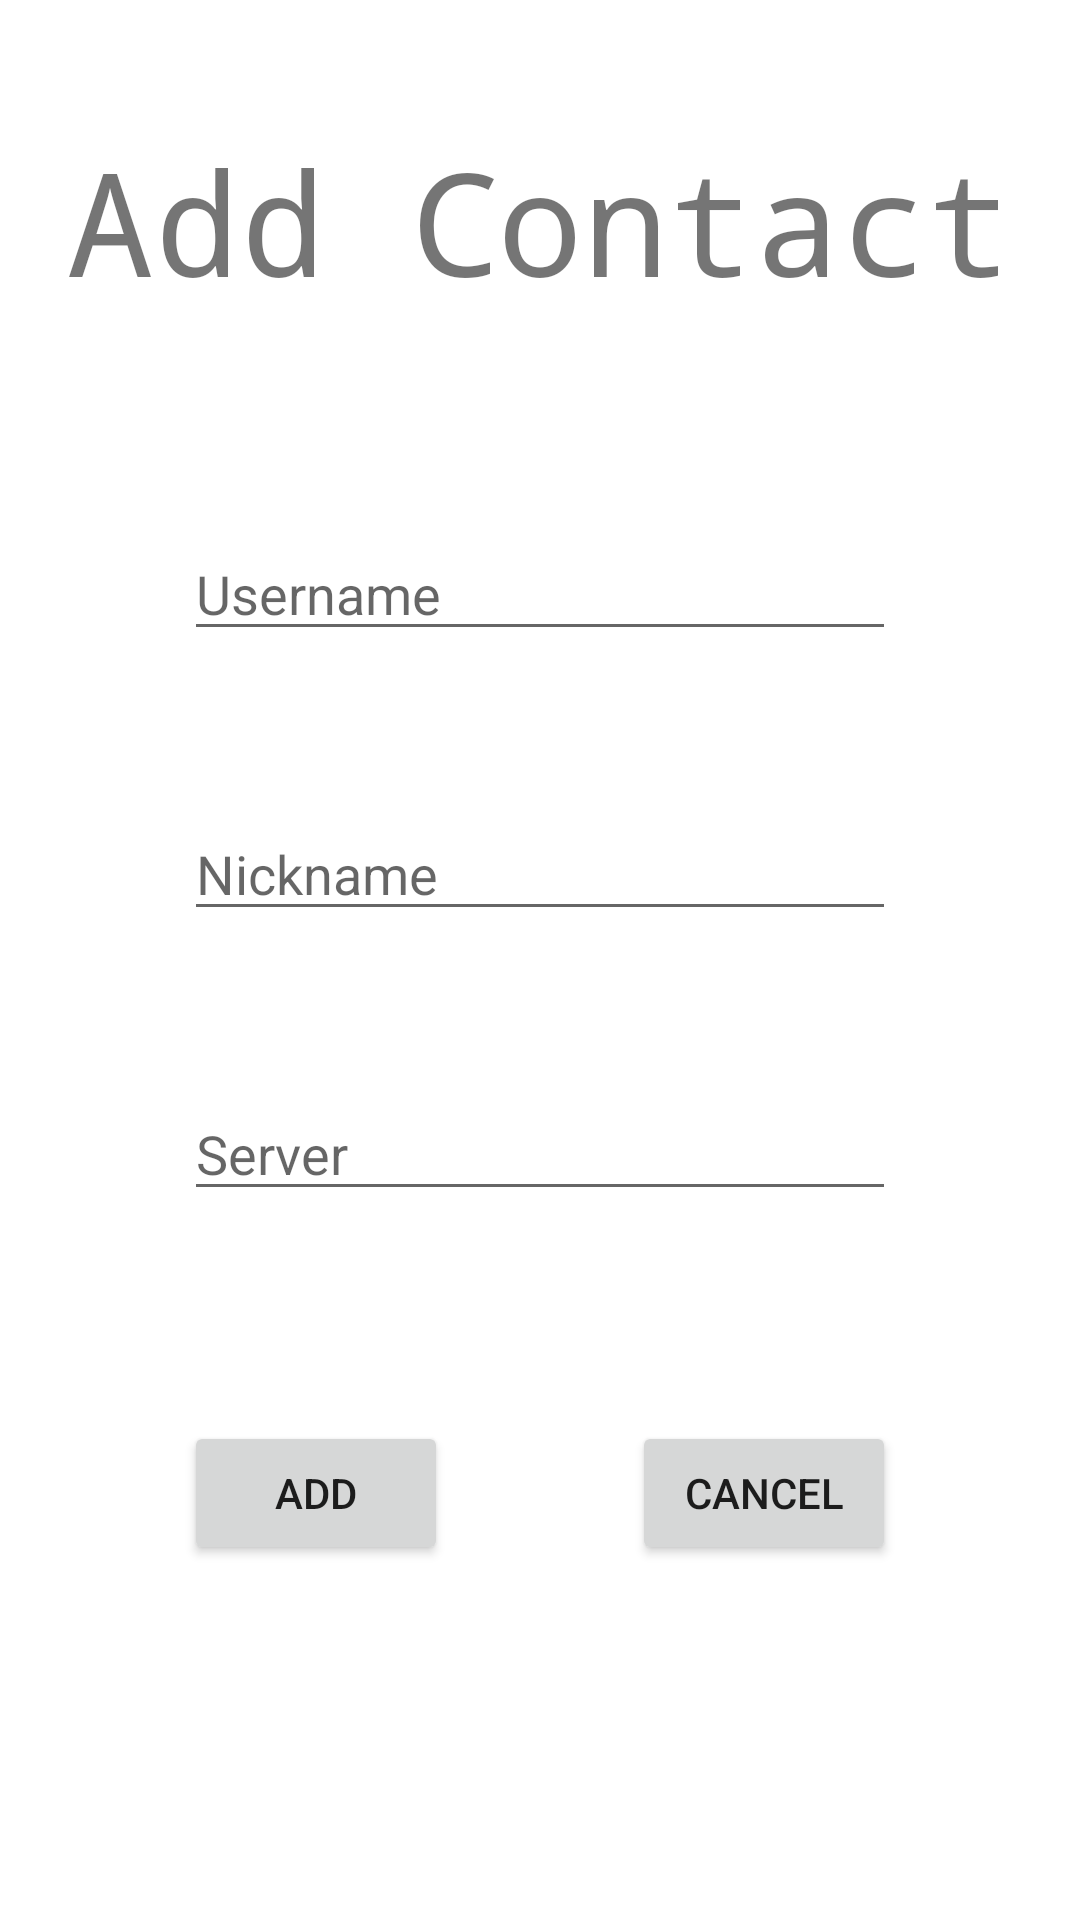

Here is an Android app screen rendered from its layout file. Give the layout XML and the strings, colors and styles it references.
<!-- AndroidManifest.xml: application theme Light -->
<!-- res/layout/activity_add_contact.xml -->
<?xml version="1.0" encoding="utf-8"?>
<androidx.constraintlayout.widget.ConstraintLayout xmlns:android="http://schemas.android.com/apk/res/android"
    xmlns:app="http://schemas.android.com/apk/res-auto"
    xmlns:tools="http://schemas.android.com/tools"
    android:layout_width="match_parent"
    android:layout_height="match_parent"
    tools:context=".ChatScreen.AddContactFragment">

    <TextView
        android:id="@+id/textView"
        android:layout_width="wrap_content"
        android:layout_height="wrap_content"
        android:layout_marginBottom="70dp"
        android:fontFamily="monospace"
        android:text="Add Contact"
        android:textSize="48sp"
        app:layout_constraintBottom_toTopOf="@+id/usernameInputBox"
        app:layout_constraintEnd_toEndOf="@+id/usernameInputBox"
        app:layout_constraintStart_toStartOf="@+id/usernameInputBox" />

    <EditText
        android:id="@+id/usernameInputBox"
        android:layout_width="0dp"
        android:layout_height="wrap_content"
        android:layout_marginBottom="52dp"
        android:ems="10"
        android:hint="Username"
        android:inputType="textPersonName"
        app:layout_constraintBottom_toTopOf="@+id/nicknameInputBox"
        app:layout_constraintEnd_toEndOf="@+id/nicknameInputBox"
        app:layout_constraintStart_toStartOf="@+id/nicknameInputBox" />

    <EditText
        android:id="@+id/nicknameInputBox"
        android:layout_width="0dp"
        android:layout_height="wrap_content"
        android:layout_marginBottom="52dp"
        android:ems="10"
        android:hint="Nickname"
        android:inputType="textPersonName"
        app:layout_constraintBottom_toTopOf="@+id/serverInputBox"
        app:layout_constraintEnd_toEndOf="@+id/serverInputBox"
        app:layout_constraintStart_toStartOf="@+id/serverInputBox" />

    <EditText
        android:id="@+id/serverInputBox"
        android:layout_width="0dp"
        android:layout_height="wrap_content"
        android:layout_marginBottom="70dp"
        android:ems="10"
        android:hint="Server"
        android:inputType="textPersonName"
        app:layout_constraintBottom_toTopOf="@+id/addBtn"
        app:layout_constraintEnd_toEndOf="@+id/cancelBtn"
        app:layout_constraintStart_toStartOf="@+id/addBtn" />

    <Button
        android:id="@+id/addBtn"
        android:layout_width="wrap_content"
        android:layout_height="wrap_content"
        android:text="Add"
        app:layout_constraintBottom_toBottomOf="parent"
        app:layout_constraintEnd_toStartOf="@+id/cancelBtn"
        app:layout_constraintHorizontal_bias="0.5"
        app:layout_constraintStart_toStartOf="parent"
        app:layout_constraintTop_toTopOf="parent"
        app:layout_constraintVertical_bias="0.8" />

    <Button
        android:id="@+id/cancelBtn"
        android:layout_width="wrap_content"
        android:layout_height="wrap_content"
        android:text="Cancel"
        app:layout_constraintBottom_toBottomOf="@+id/addBtn"
        app:layout_constraintEnd_toEndOf="parent"
        app:layout_constraintHorizontal_bias="0.5"
        app:layout_constraintStart_toEndOf="@+id/addBtn"
        app:layout_constraintTop_toTopOf="@+id/addBtn" />

    <TextView
        android:id="@+id/errorText"
        android:layout_width="wrap_content"
        android:layout_height="wrap_content"
        android:textColor="#BC0101"
        android:textSize="20sp"
        android:textStyle="bold"
        app:layout_constraintBottom_toTopOf="@+id/addBtn"
        app:layout_constraintEnd_toEndOf="parent"
        app:layout_constraintStart_toStartOf="parent"
        app:layout_constraintTop_toBottomOf="@+id/serverInputBox"
        tools:text="Test Tex" />
</androidx.constraintlayout.widget.ConstraintLayout>
<!-- resources referenced by this layout -->
<resources>
  <style name="Light" parent="Theme.MaterialComponents.DayNight.DarkActionBar">
          
          <item name="colorPrimary">@color/purple_500</item>
          <item name="colorPrimaryVariant">@color/purple_700</item>
          <item name="colorOnPrimary">@color/white</item>
          
          <item name="colorSecondary">@color/teal_200</item>
          <item name="colorSecondaryVariant">@color/teal_900</item>
          <item name="colorOnSecondary">@color/black</item>
          
          <item name="android:statusBarColor">?attr/colorPrimaryVariant</item>
          
          <item name="colorError">@color/red</item>
          <item name="colorOnError">@color/white</item>
          
          <item name="colorSurface">@color/white</item>
          <item name="colorOnSurface">@color/black</item>
          
          <item name="colorBackground">@color/white</item>
          <item name="colorOnBackground">@color/black</item>
      </style>
  <color name="purple_500">#FF6200EE</color>
  <color name="purple_700">#FF3700B3</color>
  <color name="white">#FFFFFFFF</color>
  <color name="teal_200">#EDC8E6C9</color>
  <color name="teal_900">#018786</color>
  <color name="black">#FF000000</color>
  <color name="red">#B00020</color>
</resources>
